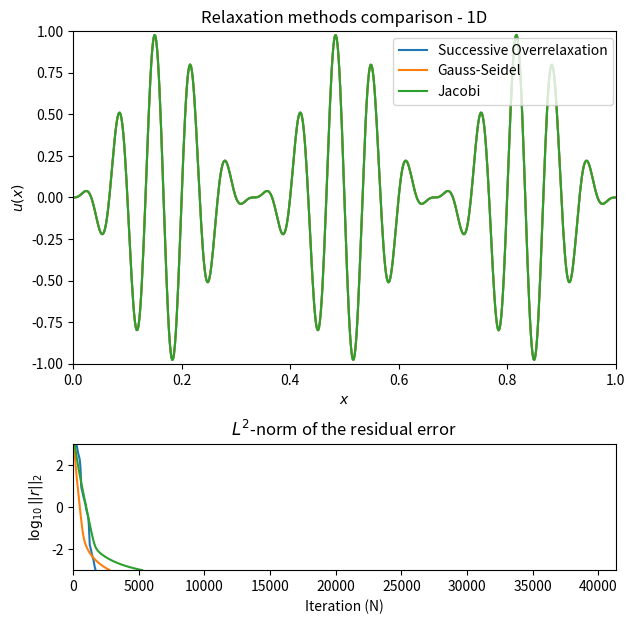

Here is the Python script that generated this plot:
# -*- coding: utf-8 -*-
"""
Created on Wed Oct  7 13:49:48 2020

[redacted]
"""

import numpy as np
import matplotlib.pyplot as plt
import matplotlib.gridspec as gridspec
import time

def RelaxationJacobi(u,f,h):
    unew = np.zeros(len(u))
    unew[0] = u[0]
    unew[-1] = u[-1]
    for i in range(1,len(u)-2):
        unew[i] = (u[i-1] + u[i+1]- ((h**2) * f[i]))/2
    return unew

def RelaxationGS(u,f,h):
    for i in range(1,len(u)-2):
        u[i] = (u[i-1] + u[i+1]- ((h**2) * f[i]))/2
    return u

def RelaxationSOR(u,f,h):
    omega = 2/(1 + np.sinh(np.pi*h))
    for i in range(1,len(u)-2):
        ustar = (u[i-1] + u[i+1]- ((h**2) * f[i]))/2
        u[i] = (1-omega)*u[i] + omega * ustar
    return u

def GetRes(u,f,h):
    res = np.zeros(len(u))
    for i in range(2,len(u)-2):
        res[i] = f[i] - (u[i-1]- (2 * u[i]) + u[i+1])/(h**2)
    return res

def GetL2Norm(u,h):
    L2norm = 0
    for i in range(len(u)):
        L2norm += h * (u[i]**2)
    return np.sqrt(L2norm)

#initial values
n = 641
h = 1./(n-1)
x = np.linspace(0,1,n)

#output 1
#source = -2 * (np.pi**2) * np.sin(2 * np.pi * x) - 16 * (np.pi**2) * \
#    np.sin(8 * np.pi * x) + 36 * (np.pi**2) * np.sin(12 * np.pi * x)
#solution = np.sin(2 * np.pi * x) * (np.sin(5 * np.pi *x)**2)

#output 2
source = 144 * (np.pi**2) * np.sin(24 * np.pi * x) - 450 * (np.pi**2) * \
    np.sin(30 * np.pi * x) + 324 * (np.pi**2) * np.sin(36 * np.pi * x)
solution = np.sin(30 * np.pi * x) * (np.sin(3 * np.pi *x)**2)

#simulation parameters
maxsteps = 41308
minerror = 1E-3
framelength = 12

#Jacobi
uJacobi = np.zeros(n)
resJacobi = [GetL2Norm(GetRes(uJacobi,source,h),h)]

start = time.time()
for _ in range(maxsteps):
    uJacobi = RelaxationJacobi(uJacobi,source,h)
    resJacobi.append(GetL2Norm(GetRes(uJacobi,source,h),h))
    if resJacobi[-1] < minerror:
        break
print('Jacobi time: {0}'.format(time.time()-start))

#Gauss-Seidel
uGS = np.zeros(n)
resGS = [GetL2Norm(GetRes(uGS,source,h),h)]

start = time.time()
for _ in range(maxsteps):
    uGS = RelaxationGS(uGS,source,h)
    resGS.append(GetL2Norm(GetRes(uGS,source,h),h))
    if resGS[-1] < minerror:
        break
print('Gauss-Seidel time: {0}'.format(time.time()-start))

#Successive Overrelaxation
uSOR = np.zeros(n)
resSOR = [GetL2Norm(GetRes(uSOR,source,h),h)]

start = time.time()
for _ in range(maxsteps):
    uSOR = RelaxationSOR(uSOR,source,h)
    resSOR.append(GetL2Norm(GetRes(uSOR,source,h),h))
    if resSOR[-1] < minerror:
        break
print('Successive Overrelaxation time: {0}'.format(time.time()-start))

fig = plt.figure()
fig.set_figheight(7)
fig.set_figwidth(7)
gridspec.GridSpec(8,8)

#plot solution
plt.subplot2grid((8,8), (0,0), colspan=8, rowspan=5)
plt.title('Relaxation methods comparison - 1D')
plt.xlabel('$x$')
plt.ylabel('$u(x)$')
plt.plot(x,uSOR,label='Successive Overrelaxation')
plt.plot(x,uGS,label='Gauss-Seidel')
plt.plot(x,uJacobi,label='Jacobi')
plt.xlim(0,1)
plt.ylim(-1,1)
plt.legend(bbox_to_anchor=(.995, .98), loc=1, borderaxespad=0.)

## plot energies    
plt.subplot2grid((8,8), (6,0), colspan=8, rowspan=2)
plt.title('$L^2$-norm of the residual error')
plt.xlabel('Iteration (N)')
plt.ylabel('$\\log_{10} || r ||_2$')
plt.plot(range(min(len(resSOR),maxsteps)),np.log10(resSOR))
plt.plot(range(min(len(resGS),maxsteps)),np.log10(resGS))
plt.plot(range(min(len(resJacobi),maxsteps)),np.log10(resJacobi))
plt.xlim(0,maxsteps)
plt.ylim(-3,3)
plt.show()